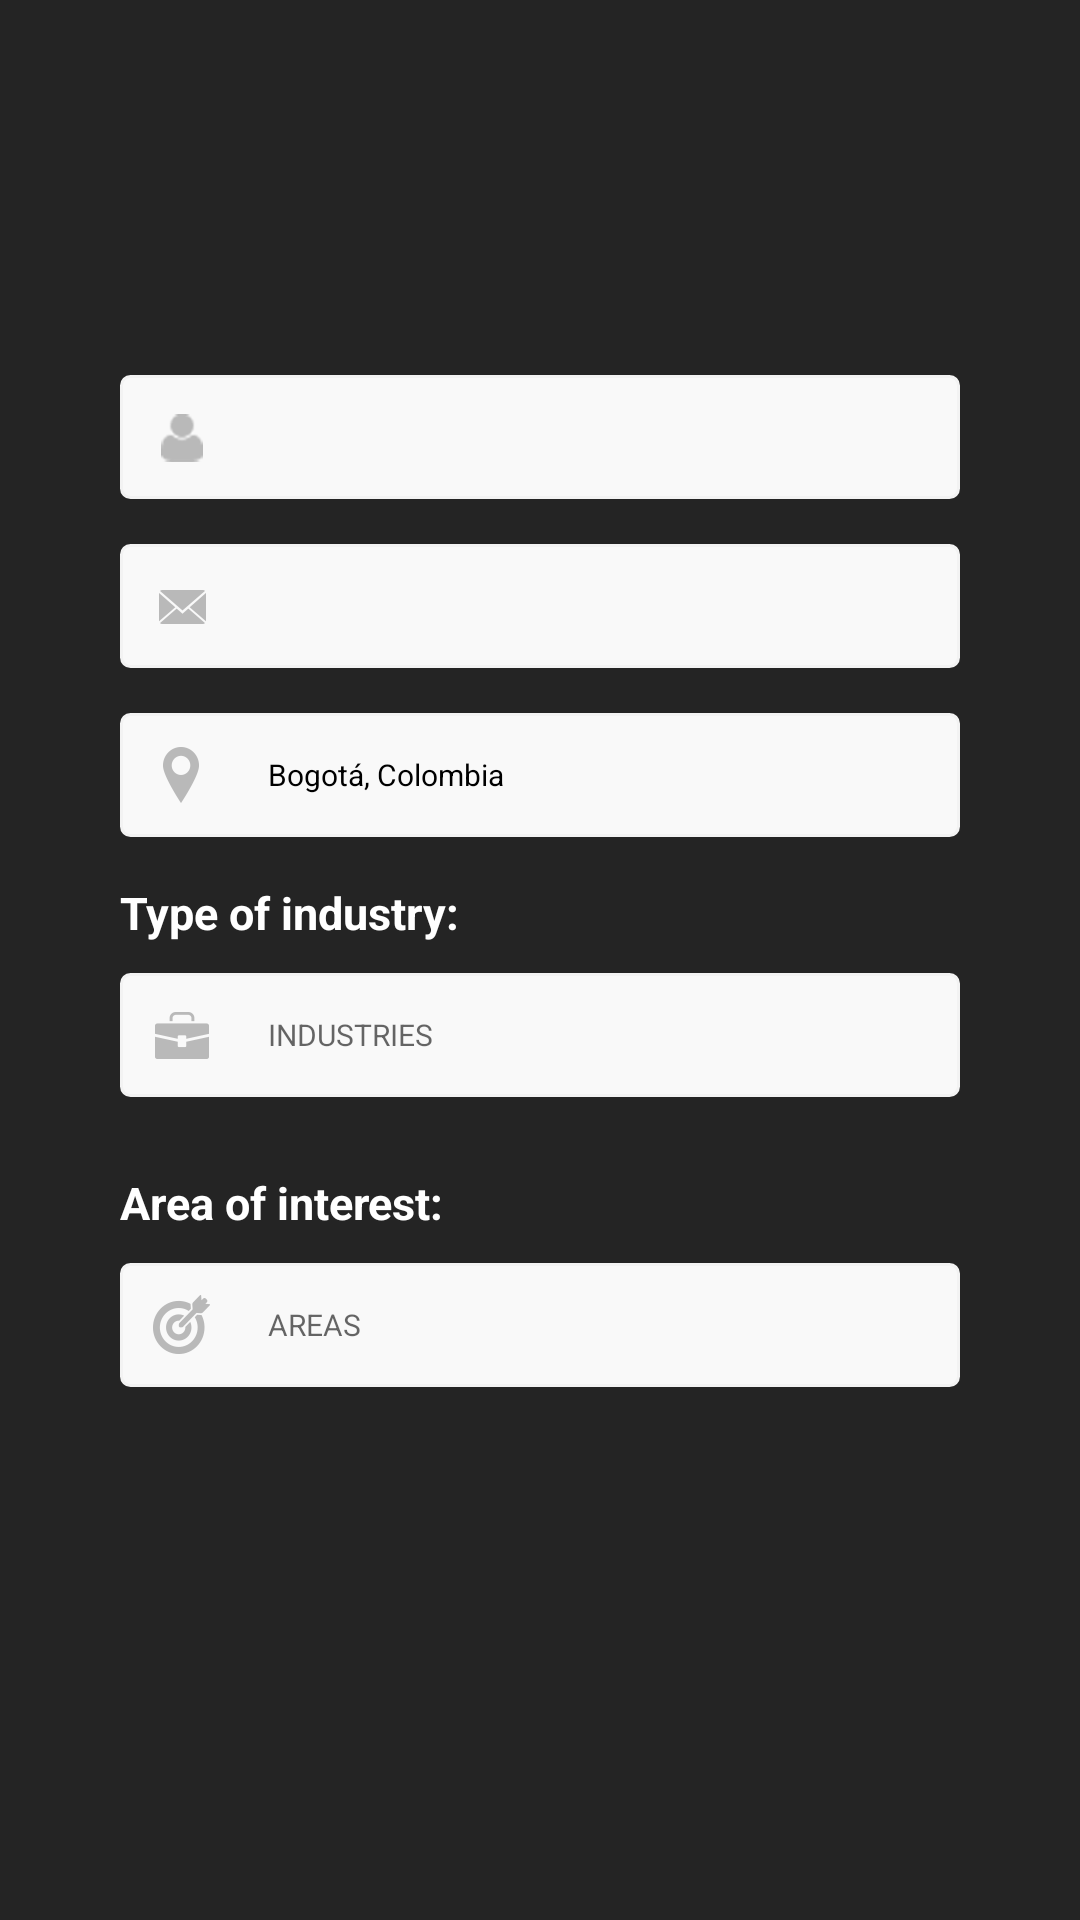

The Android layout XML behind this screen, and the referenced resources:
<!-- AndroidManifest.xml: application theme Theme.AppCompat.Light.NoActionBar -->
<!-- res/layout/settings_content.xml -->
<?xml version="1.0" encoding="utf-8"?>
<LinearLayout xmlns:android="http://schemas.android.com/apk/res/android"
    android:layout_width="match_parent"
    android:layout_height="match_parent"
    android:layout_marginLeft="10dp"
    android:layout_marginRight="10dp"
    android:layout_marginTop="10dp"
    android:background="@color/backgroundMenu"
    android:orientation="vertical">

    <ImageView
        android:layout_width="100dp"
        android:layout_height="100dp"
        android:scaleType="fitXY"
        android:id="@+id/imageViewUser"
        android:layout_marginTop="10dp"
        android:layout_gravity="center_horizontal" />

    <LinearLayout
        android:orientation="horizontal"
        android:layout_width="match_parent"
        android:background="@drawable/border_layout"
        android:layout_marginTop="15dp"
        android:layout_marginBottom="15dp"
        android:layout_marginLeft="40dp"
        android:layout_marginRight="40dp"
        android:layout_height="wrap_content">

        <ImageView
            android:layout_width="wrap_content"
            android:layout_height="wrap_content"
            android:layout_margin="10dp"
            android:src="@drawable/user"/>

        <EditText
            android:layout_width="match_parent"
            android:layout_height="match_parent"
            android:inputType="textEmailAddress"
            style="@style/RegisterViewEditText"
            android:id="@+id/editTextUserName" />

    </LinearLayout>

    <LinearLayout
        android:orientation="horizontal"
        android:layout_width="match_parent"
        android:background="@drawable/border_layout"
        android:layout_marginBottom="15dp"
        android:layout_marginLeft="40dp"
        android:layout_marginRight="40dp"
        android:layout_height="wrap_content">

        <ImageView
            android:layout_width="wrap_content"
            android:layout_height="wrap_content"
            android:layout_margin="10dp"
            android:src="@drawable/mail"/>

        <EditText
            android:layout_width="match_parent"
            android:layout_height="match_parent"
            android:inputType="textEmailAddress"
            style="@style/RegisterViewEditText"
            android:id="@+id/editTextUserMail" />

    </LinearLayout>

    <LinearLayout
        android:orientation="horizontal"
        android:layout_width="match_parent"
        android:background="@drawable/border_layout"
        android:layout_marginBottom="15dp"
        android:layout_marginLeft="40dp"
        android:layout_marginRight="40dp"
        android:layout_height="wrap_content">

        <ImageView
            android:layout_width="wrap_content"
            android:layout_height="wrap_content"
            android:layout_margin="10dp"
            android:src="@drawable/location"/>

        <EditText
            android:layout_width="match_parent"
            android:layout_height="match_parent"
            android:inputType="textEmailAddress"
            style="@style/RegisterViewEditText"
            android:text="@string/default_location"
            android:id="@+id/editTextUserLocation" />

    </LinearLayout>

    <TextView
        android:layout_width="wrap_content"
        android:layout_height="wrap_content"
        android:text="@string/type_industry"
        android:layout_marginLeft="40dp"
        android:layout_marginRight="40dp"
        android:textSize="15sp"
        android:textStyle="bold"
        android:textColor="@android:color/white" />

    <LinearLayout
        android:orientation="horizontal"
        android:layout_width="match_parent"
        android:background="@drawable/border_layout"
        android:layout_marginTop="10dp"
        android:layout_marginBottom="15dp"
        android:layout_marginLeft="40dp"
        android:layout_marginRight="40dp"
        android:layout_height="wrap_content">

        <ImageView
            android:layout_width="wrap_content"
            android:layout_height="wrap_content"
            android:layout_margin="10dp"
            android:src="@drawable/industria"/>

        <EditText
            android:layout_width="match_parent"
            android:layout_height="match_parent"
            style="@style/RegisterViewEditText"
            android:hint="@string/industries"
            android:cursorVisible="false"
            android:focusable="false"
            android:focusableInTouchMode="false"
            android:clickable="true"
            android:textColor="@color/textDark"
            android:drawableRight="@drawable/ic_plus"
            android:drawableTint="@color/tintPlusIcon"
            android:id="@+id/editTextIntereses"/>

    </LinearLayout>

    <LinearLayout
        android:layout_width="match_parent"
        android:layout_height="wrap_content"
        android:layout_marginLeft="40dp"
        android:layout_marginRight="40dp"
        android:orientation="horizontal"
        android:layout_marginBottom="10dp">

        <HorizontalScrollView
            android:layout_width="match_parent"
            android:layout_height="wrap_content">

            <LinearLayout
                android:id="@+id/containerIndustries"
                android:layout_width="match_parent"
                android:layout_height="match_parent"
                android:layout_gravity="center"
                android:gravity="center"
                android:orientation="horizontal">

            </LinearLayout>
        </HorizontalScrollView>
    </LinearLayout>

    <TextView
        android:layout_width="wrap_content"
        android:layout_height="wrap_content"
        android:text="@string/area_interest"
        android:layout_marginLeft="40dp"
        android:layout_marginRight="40dp"
        android:textSize="15sp"
        android:textStyle="bold"
        android:textColor="@android:color/white" />

    <LinearLayout
        android:orientation="horizontal"
        android:layout_width="match_parent"
        android:background="@drawable/border_layout"
        android:layout_marginTop="10dp"
        android:layout_marginBottom="15dp"
        android:layout_marginLeft="40dp"
        android:layout_marginRight="40dp"
        android:layout_height="wrap_content">

        <ImageView
            android:layout_width="wrap_content"
            android:layout_height="wrap_content"
            android:layout_margin="10dp"
            android:src="@drawable/areainteres"/>

        <EditText
            android:layout_width="match_parent"
            android:layout_height="match_parent"
            android:cursorVisible="false"
            android:focusable="false"
            android:focusableInTouchMode="false"
            android:clickable="true"
            style="@style/RegisterViewEditText"
            android:hint="@string/areas"
            android:textColor="@color/textDark"
            android:drawableRight="@drawable/ic_plus"
            android:drawableTint="@color/tintPlusIcon"
            android:id="@+id/editTextArea"/>

    </LinearLayout>

    <LinearLayout
        android:layout_width="match_parent"
        android:layout_height="wrap_content"
        android:layout_marginLeft="40dp"
        android:layout_marginRight="40dp"
        android:orientation="horizontal"
        android:layout_marginBottom="10dp">

        <HorizontalScrollView
            android:layout_width="match_parent"
            android:layout_height="wrap_content">

            <LinearLayout
                android:id="@+id/containerAreas"
                android:layout_width="match_parent"
                android:layout_height="match_parent"
                android:layout_gravity="center"
                android:gravity="center"
                android:orientation="horizontal">

            </LinearLayout>
        </HorizontalScrollView>
    </LinearLayout>

</LinearLayout>
<!-- resources referenced by this layout -->
<resources>
  <color name="backgroundMenu">#242424</color>
  <color name="textDark">@android:color/black</color>
  <color name="tintPlusIcon">#b9b9b9</color>
  <!-- drawable areainteres: png bitmap (drawable-hdpi, 1816 bytes) -->
  <!-- drawable border_layout (drawable) -->
  <?xml version="1.0" encoding="utf-8"?>
  <shape xmlns:android="http://schemas.android.com/apk/res/android"
      android:shape="rectangle">
      <stroke
          android:width="1dip"
          android:color="@color/grayBorderLine" />
  
      <corners
          android:bottomLeftRadius="3dp"
          android:bottomRightRadius="3dp"
          android:topLeftRadius="3dp"
          android:topRightRadius="3dp"
          android:radius="3dp" />
  
      <solid android:color="@color/boxBackground" />
  </shape>
  <!-- drawable industria: png bitmap (drawable-hdpi, 1353 bytes) -->
  <!-- drawable location: png bitmap (drawable-hdpi, 1452 bytes) -->
  <!-- drawable mail: png bitmap (drawable-hdpi, 1415 bytes) -->
  <!-- drawable user: png bitmap (drawable-hdpi, 1474 bytes) -->
  <string name="area_interest">Area of interest:</string>
  <string name="areas">AREAS</string>
  <string name="default_location">Bogotá, Colombia</string>
  <string name="industries">INDUSTRIES</string>
  <string name="type_industry">Type of industry:</string>
  <style name="RegisterViewEditText" parent="RegisterViewLabelItem">
          <item name="android:layout_alignParentRight">true</item>
          <item name="android:background">@android:color/transparent</item>
          <item name="android:gravity">left|center_vertical</item>
          <item name="android:maxLines">1</item>
          <item name="android:textSize">10sp</item>
          <item name="android:textColor">@color/textDark</item>
          <item name="android:paddingLeft">@dimen/small_space</item>
          <item name="android:ellipsize">end</item>
      </style>
  <color name="grayBorderLine">#f3f3f3</color>
  <color name="boxBackground">#f9f9f9</color>
  <style name="RegisterViewLabelItem">
          <item name="android:layout_width">wrap_content</item>
          <item name="android:layout_height">wrap_content</item>
          <item name="android:layout_centerVertical">true</item>
      </style>
  <dimen name="small_space">8dp</dimen>
</resources>
